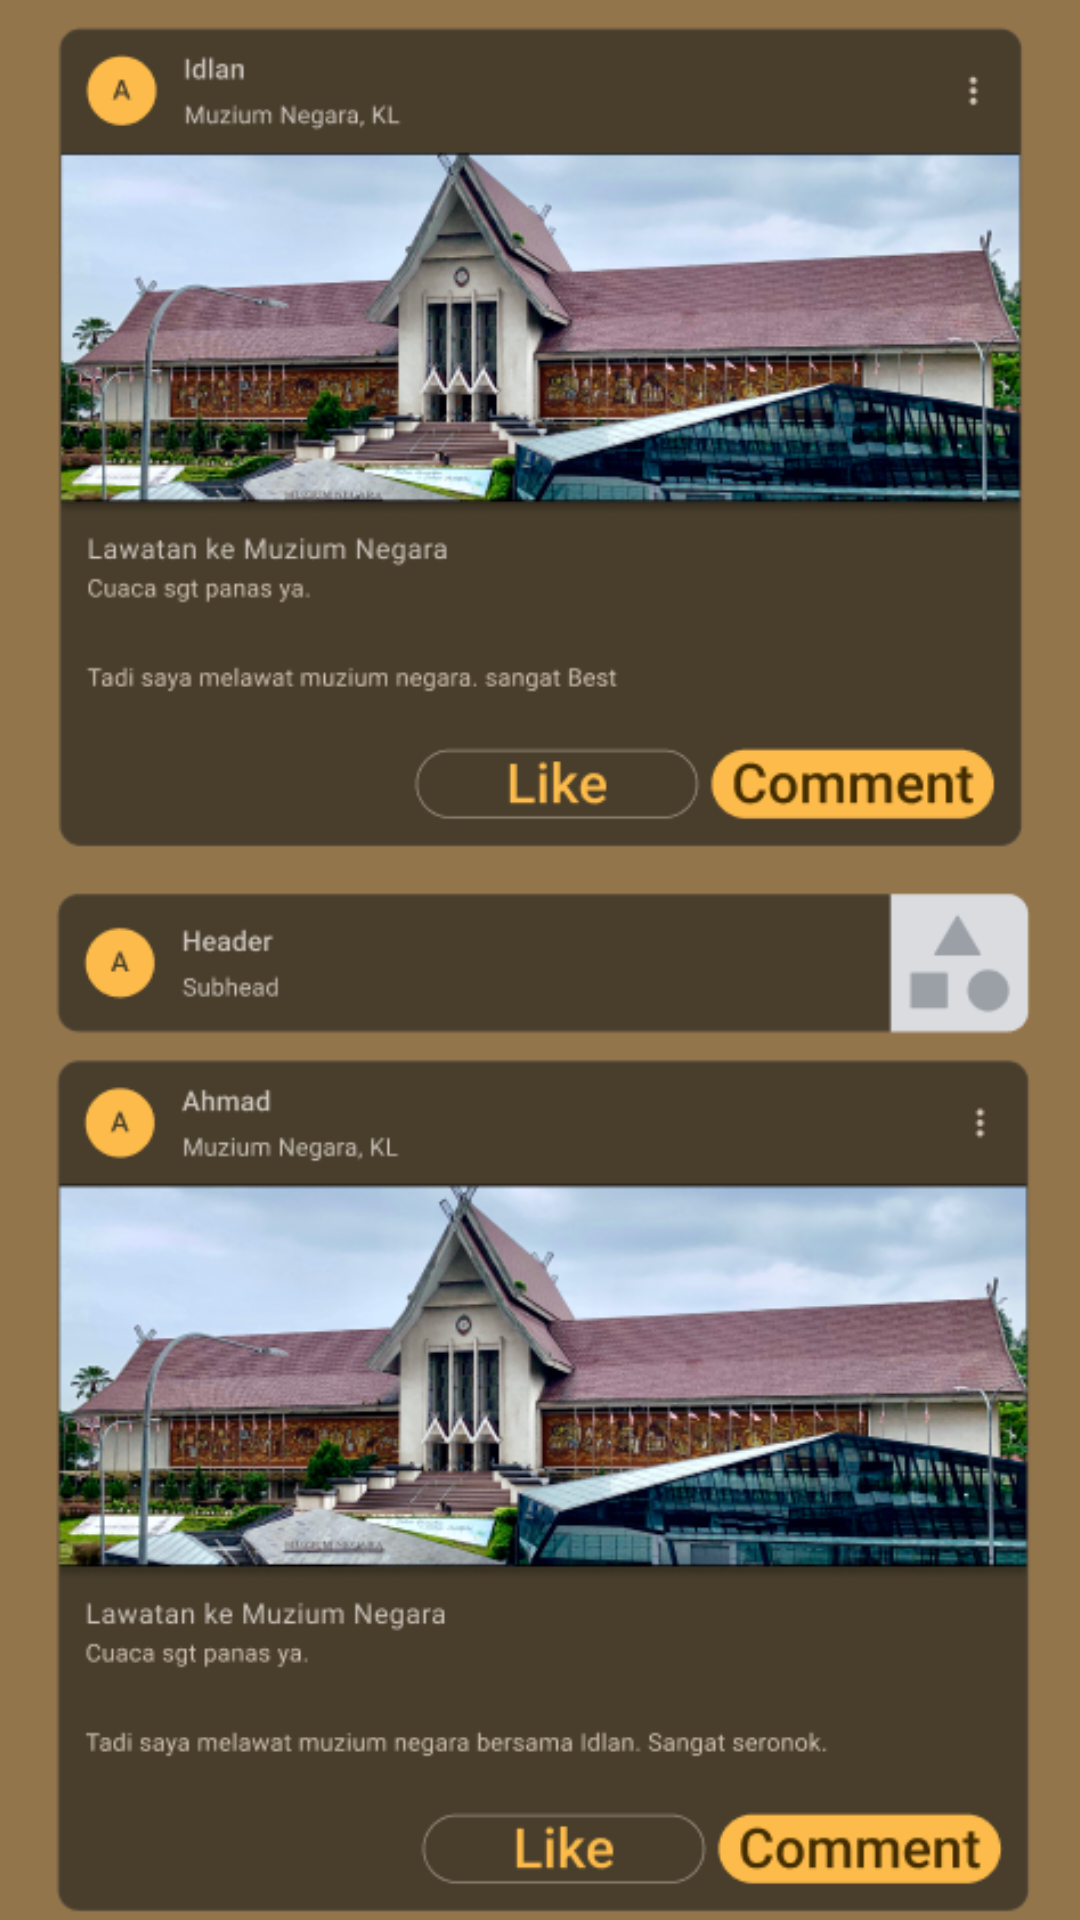

The Android layout XML behind this screen, and the referenced resources:
<!-- AndroidManifest.xml: application theme Theme.EBudaya -->
<!-- res/layout/fragment_home2.xml -->
<?xml version="1.0" encoding="utf-8"?>
<LinearLayout xmlns:android="http://schemas.android.com/apk/res/android"
    xmlns:app="http://schemas.android.com/apk/res-auto"
    xmlns:tools="http://schemas.android.com/tools"
    android:layout_width="match_parent"
    android:layout_height="match_parent"
    android:background="#92754B"
    tools:context=".Fragments.HomeFragment">

    <ImageView
        android:id="@+id/imageView7"
        android:layout_width="397dp"
        android:layout_height="match_parent"
        android:layout_weight="1"
        android:src="@drawable/posts" />
</LinearLayout>
<!-- resources referenced by this layout -->
<resources>
  <!-- drawable posts: png bitmap (drawable, 332180 bytes) -->
  <style name="Theme.EBudaya" parent="Base.Theme.EBudaya" />
  <style name="Base.Theme.EBudaya" parent="Theme.AppCompat.Light.NoActionBar">
          
          
      </style>
</resources>
